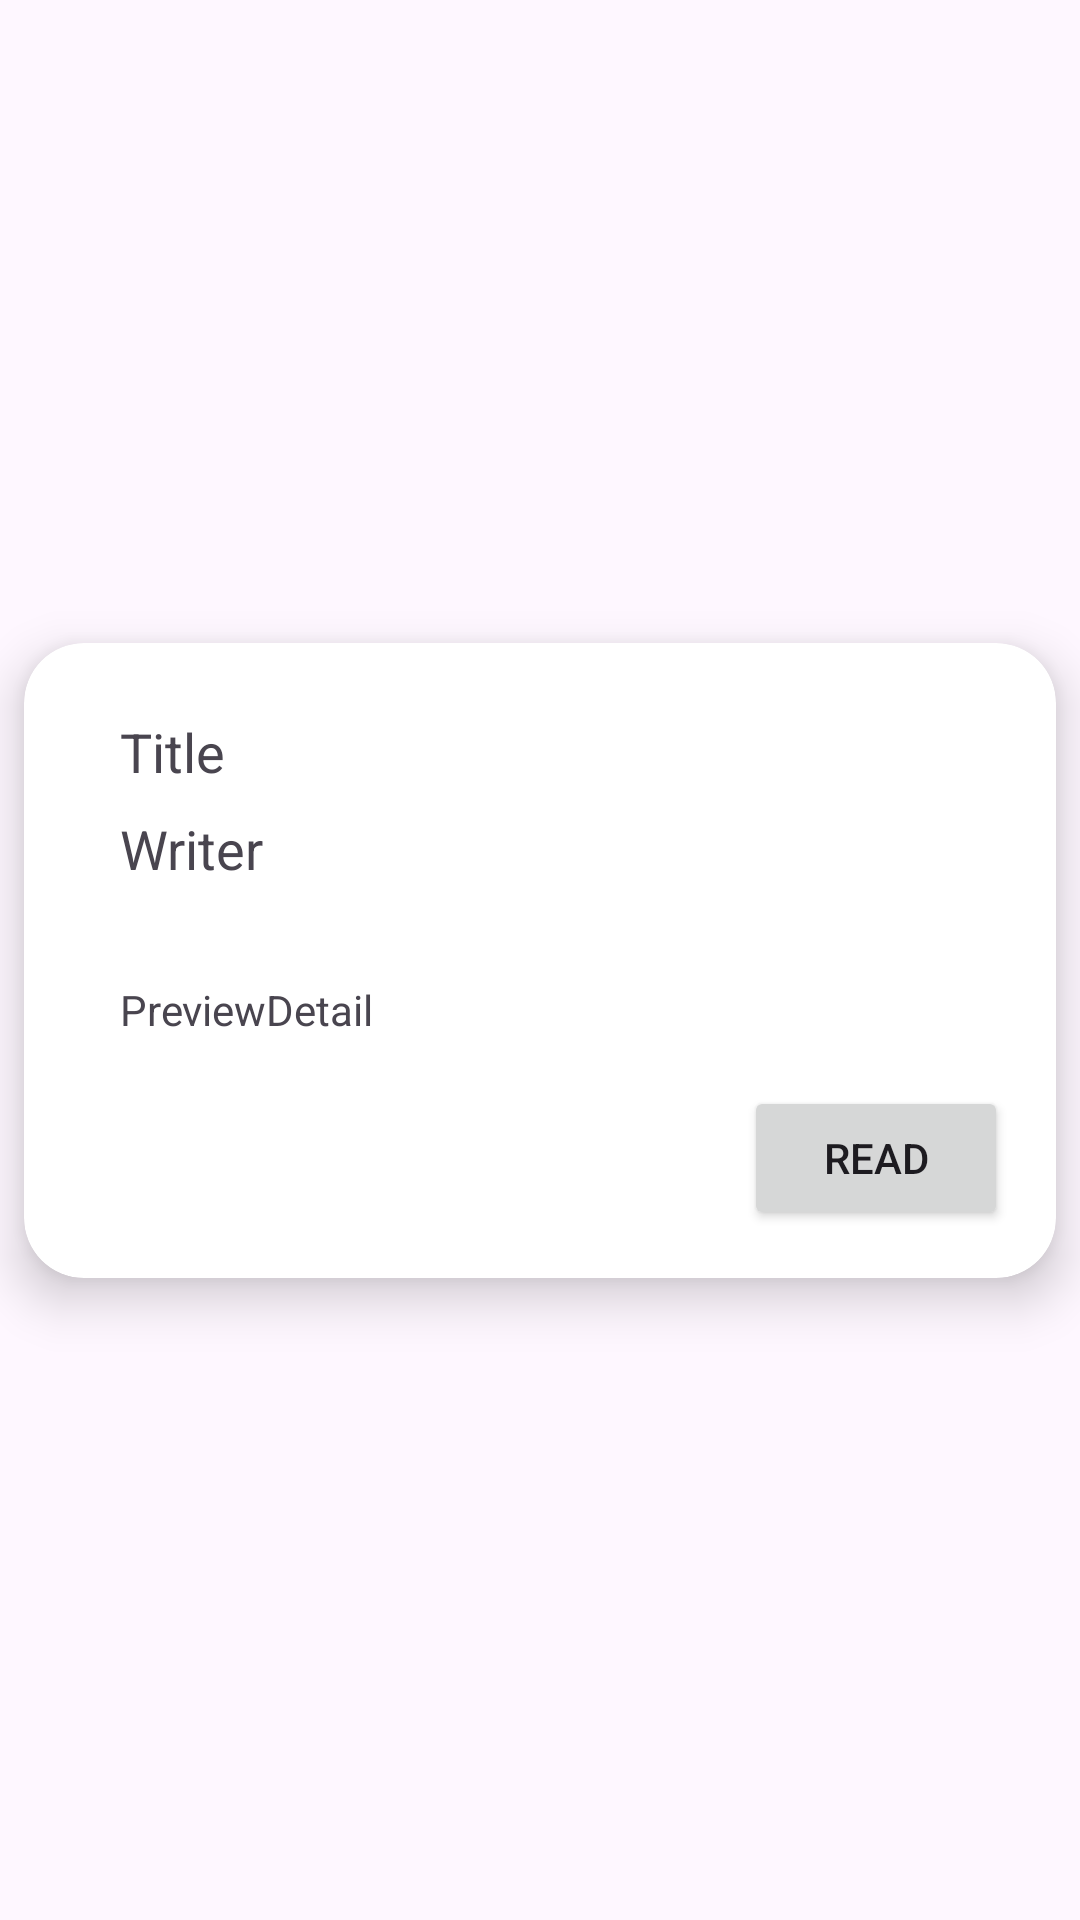

Layout XML and referenced resources for this Android screen:
<!-- AndroidManifest.xml: application theme Theme.HobbyAppUTSANMP -->
<!-- res/layout/hobby_list_item.xml -->
<?xml version="1.0" encoding="utf-8"?>
<androidx.constraintlayout.widget.ConstraintLayout xmlns:android="http://schemas.android.com/apk/res/android"
    xmlns:app="http://schemas.android.com/apk/res-auto"
    xmlns:tools="http://schemas.android.com/tools"
    android:layout_width="match_parent"
    android:layout_height="wrap_content">

    <androidx.cardview.widget.CardView
        android:layout_width="0dp"
        android:layout_height="wrap_content"
        android:layout_marginStart="8dp"
        android:layout_marginTop="8dp"
        android:layout_marginEnd="8dp"
        android:layout_marginBottom="8dp"
        app:cardCornerRadius="20dp"
        app:cardElevation="10dp"
        app:layout_constraintBottom_toBottomOf="parent"
        app:layout_constraintEnd_toEndOf="parent"
        app:layout_constraintHorizontal_bias="0.0"
        app:layout_constraintStart_toStartOf="parent"
        app:layout_constraintTop_toTopOf="parent">

        <androidx.constraintlayout.widget.ConstraintLayout
            android:layout_width="match_parent"
            android:layout_height="match_parent">

            <ImageView
                android:id="@+id/imgHobby"
                android:layout_width="0dp"
                android:layout_height="wrap_content"
                app:layout_constraintEnd_toEndOf="parent"
                app:layout_constraintStart_toStartOf="parent"
                app:layout_constraintTop_toTopOf="parent"
                tools:srcCompat="@tools:sample/avatars" />

            <TextView
                android:id="@+id/txtTitle"
                android:layout_width="wrap_content"
                android:layout_height="wrap_content"
                android:layout_marginStart="32dp"
                android:layout_marginTop="24dp"
                android:text="Title"
                android:textAppearance="@style/TextAppearance.AppCompat.Medium"
                app:layout_constraintStart_toStartOf="parent"
                app:layout_constraintTop_toBottomOf="@+id/imgHobby" />

            <TextView
                android:id="@+id/txtWriter"
                android:layout_width="wrap_content"
                android:layout_height="wrap_content"
                android:layout_marginStart="32dp"
                android:layout_marginTop="8dp"
                android:text="Writer"
                android:textAppearance="@style/TextAppearance.AppCompat.Medium"
                app:layout_constraintStart_toStartOf="parent"
                app:layout_constraintTop_toBottomOf="@+id/txtTitle" />

            <TextView
                android:id="@+id/txtPreview"
                android:layout_width="0dp"
                android:layout_height="wrap_content"
                android:layout_marginStart="32dp"
                android:layout_marginTop="32dp"
                android:layout_marginEnd="32dp"
                android:text="PreviewDetail"
                app:layout_constraintEnd_toEndOf="parent"
                app:layout_constraintStart_toStartOf="parent"
                app:layout_constraintTop_toBottomOf="@+id/txtWriter" />

            <Button
                android:id="@+id/btnRead"
                android:layout_width="wrap_content"
                android:layout_height="wrap_content"
                android:layout_marginTop="16dp"
                android:layout_marginEnd="16dp"
                android:layout_marginBottom="16dp"
                android:text="Read"
                app:layout_constraintBottom_toBottomOf="parent"
                app:layout_constraintEnd_toEndOf="parent"
                app:layout_constraintTop_toBottomOf="@+id/txtPreview" />

        </androidx.constraintlayout.widget.ConstraintLayout>

    </androidx.cardview.widget.CardView>
</androidx.constraintlayout.widget.ConstraintLayout>
<!-- resources referenced by this layout -->
<resources>
  <style name="Theme.HobbyAppUTSANMP" parent="Base.Theme.HobbyAppUTSANMP" />
  <style name="Base.Theme.HobbyAppUTSANMP" parent="Theme.Material3.DayNight">
          
          
      </style>
</resources>
